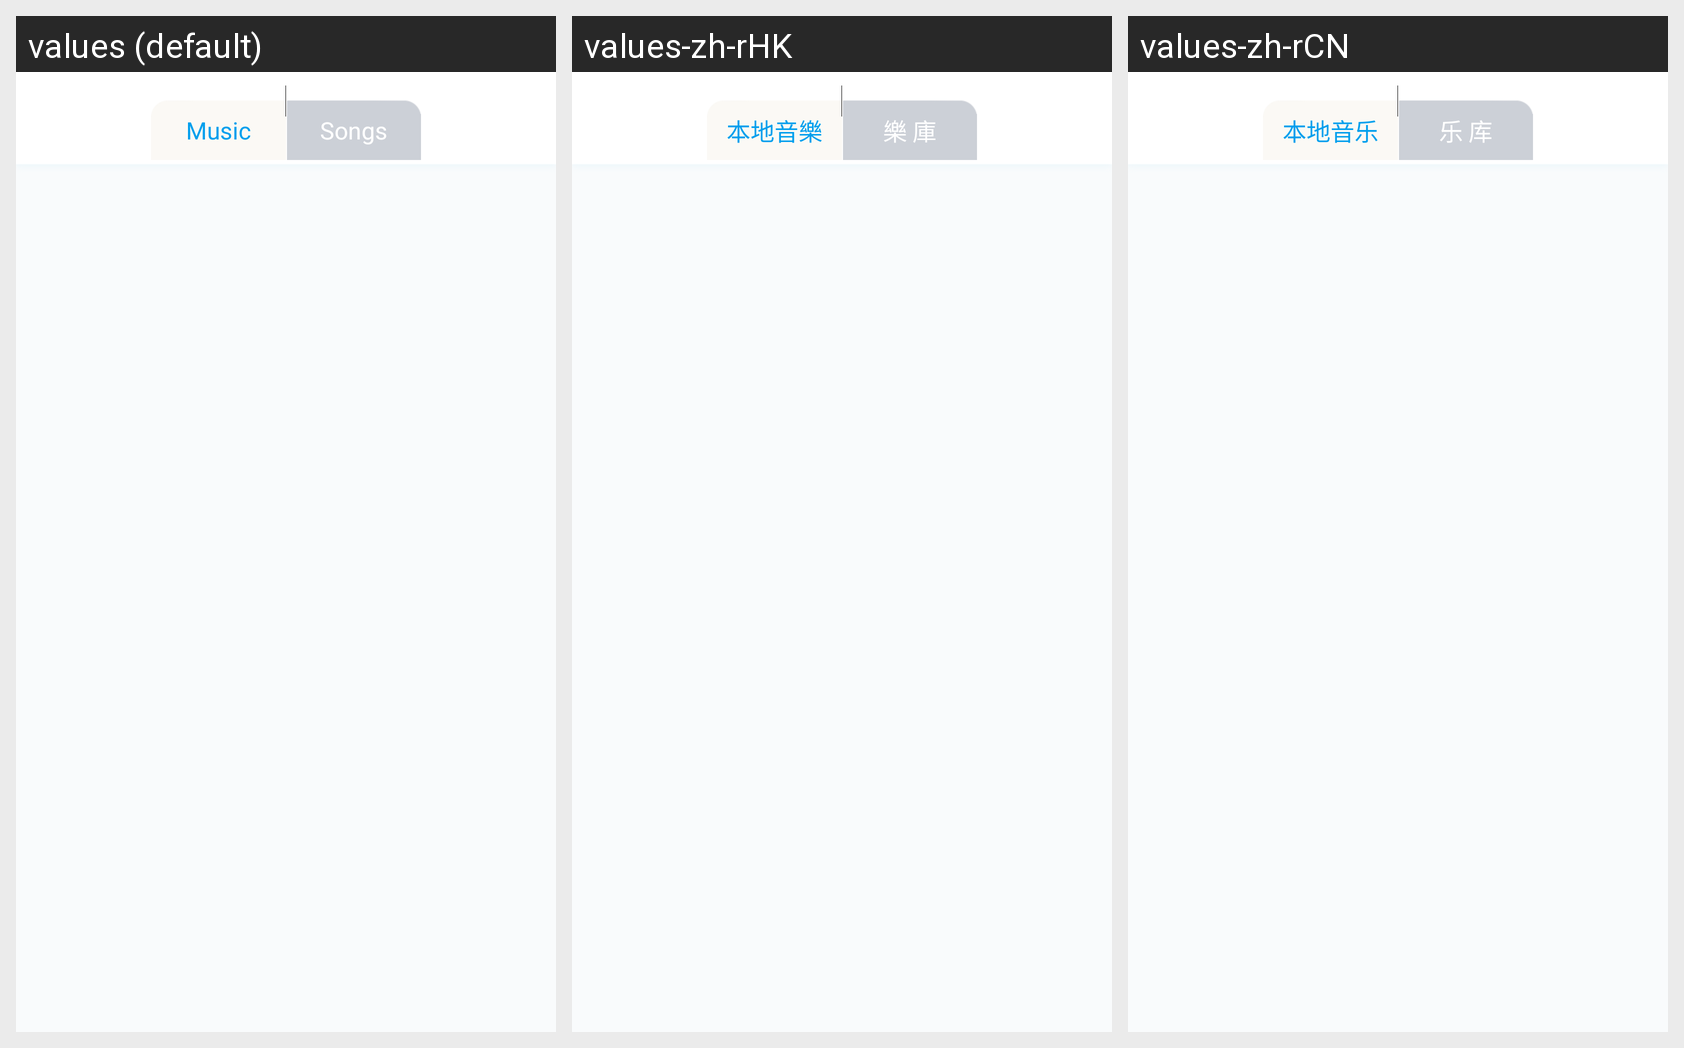

Here is an Android app screen in its default locale and in the app's own translations. Write out the translated-string differences for the strings that appear on this screen.
Android screen res/layout/activity_music_room.xml rendered under 3 locales, left to right: values (default), values-zh-rHK, values-zh-rCN. Device: Nexus 5 (rendered at 1080×1920; each locale shown at half size, 540×960, under a caption strip naming it); theme AppTheme.
Other locales in the repository, not shown: values-ja-rJP, values-ko-rKR, values-zh-rTW.
Strings drawn on this screen, with the default value and each locale's value (text and hints the layout hard-codes, and strings that could not be matched under every locale, appear in the picture but are not listed):

local_music
  values: Music
  values-zh-rHK: 本地音樂
  values-zh-rCN: 本地音乐

on_line_music
  values: Songs
  values-zh-rHK: 樂 庫
  values-zh-rCN: 乐 库
